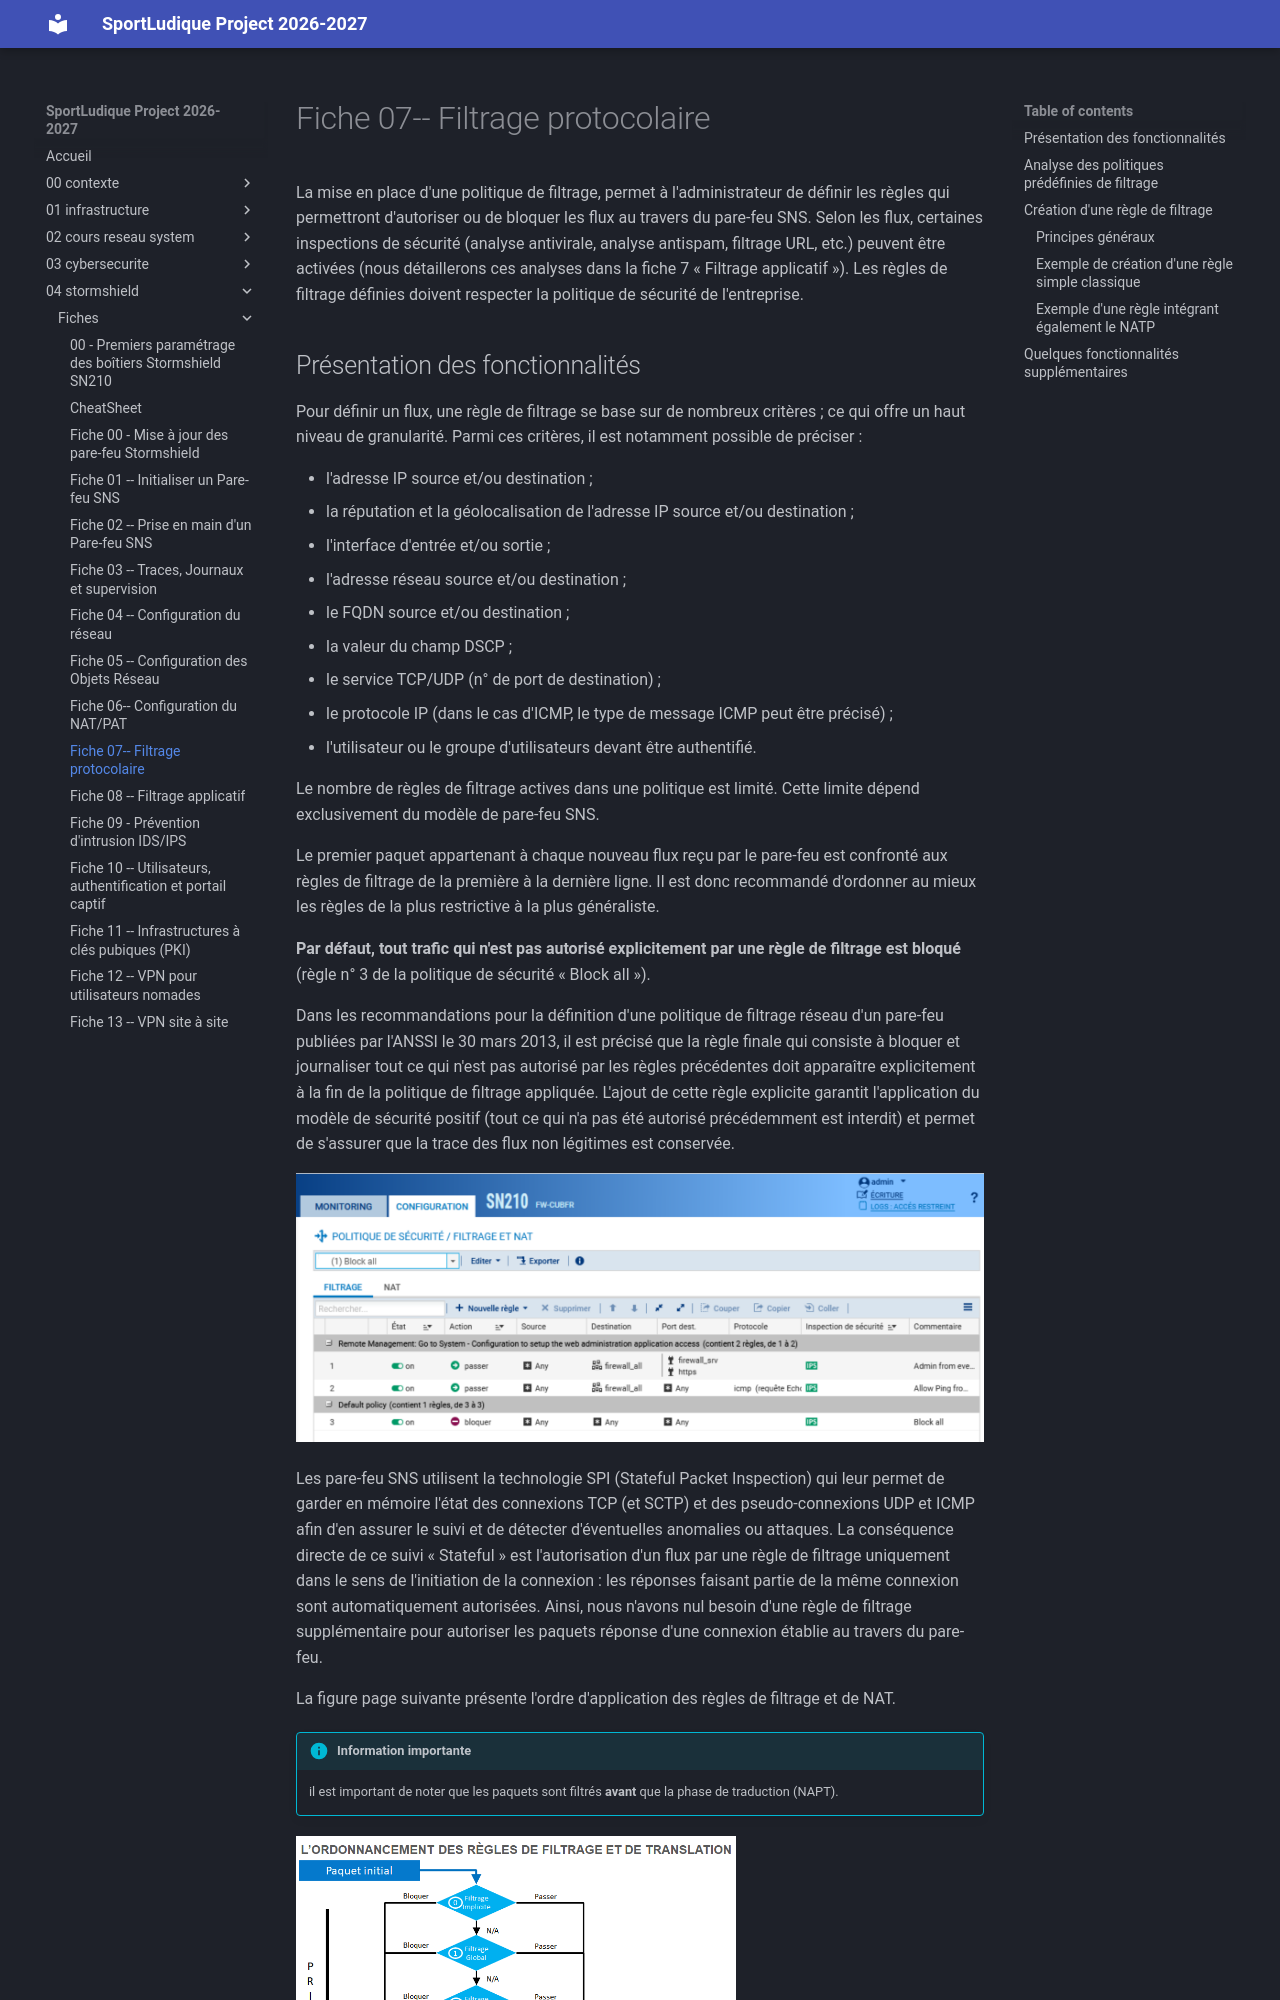

repository: lmeryFulbert/SportLudique2026-2027 · page: 04-stormshield/fiches/fiche07_filtrage_protocolaire_SNS/index.html · generator: mkdocs

# Fiche 07-- Filtrage protocolaire

La mise en place d'une politique de filtrage, permet à l'administrateur
de définir les règles qui permettront d'autoriser ou de bloquer les flux
au travers du pare-feu SNS. Selon les flux, certaines inspections de
sécurité (analyse antivirale, analyse antispam, filtrage URL, etc.)
peuvent être activées (nous détaillerons ces analyses dans la fiche 7
« Filtrage applicatif »). Les règles de filtrage définies doivent
respecter la politique de sécurité de l'entreprise.
